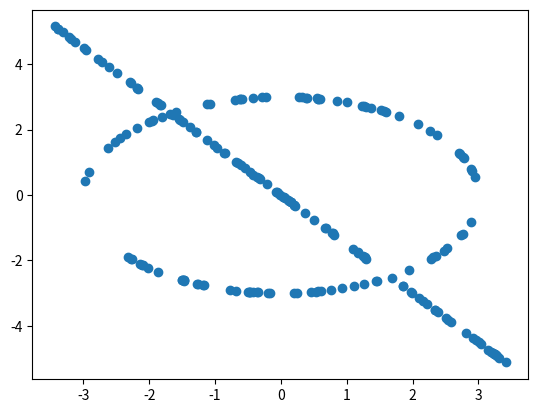

The script that saved this image:
import numpy as np
import random

# a circle and a line
x=[]
y=[]

# circle part
i=0
while i<100:
    xnew=random.uniform(-3,3)
    ynew=np.sqrt(9-xnew**2)*random.sample([-1,1],1)[0]
    x.append(xnew)
    y.append(ynew)
    i=i+1



x1=[]
y1=[]

# line part
for i in range(100):
    xnew=random.uniform(-3.5,3.5)
    x1.append(xnew)
    y1.append(-1.5*xnew)

x.extend(x1)
y.extend(y1)

data=[]
for i in range(len(x)):
    data.append([x[i],y[i]])


if __name__ == '__main__':

    import matplotlib.pyplot as plt

    ax = plt.subplot(111)
    ax.scatter(x,y)
    plt.show()
